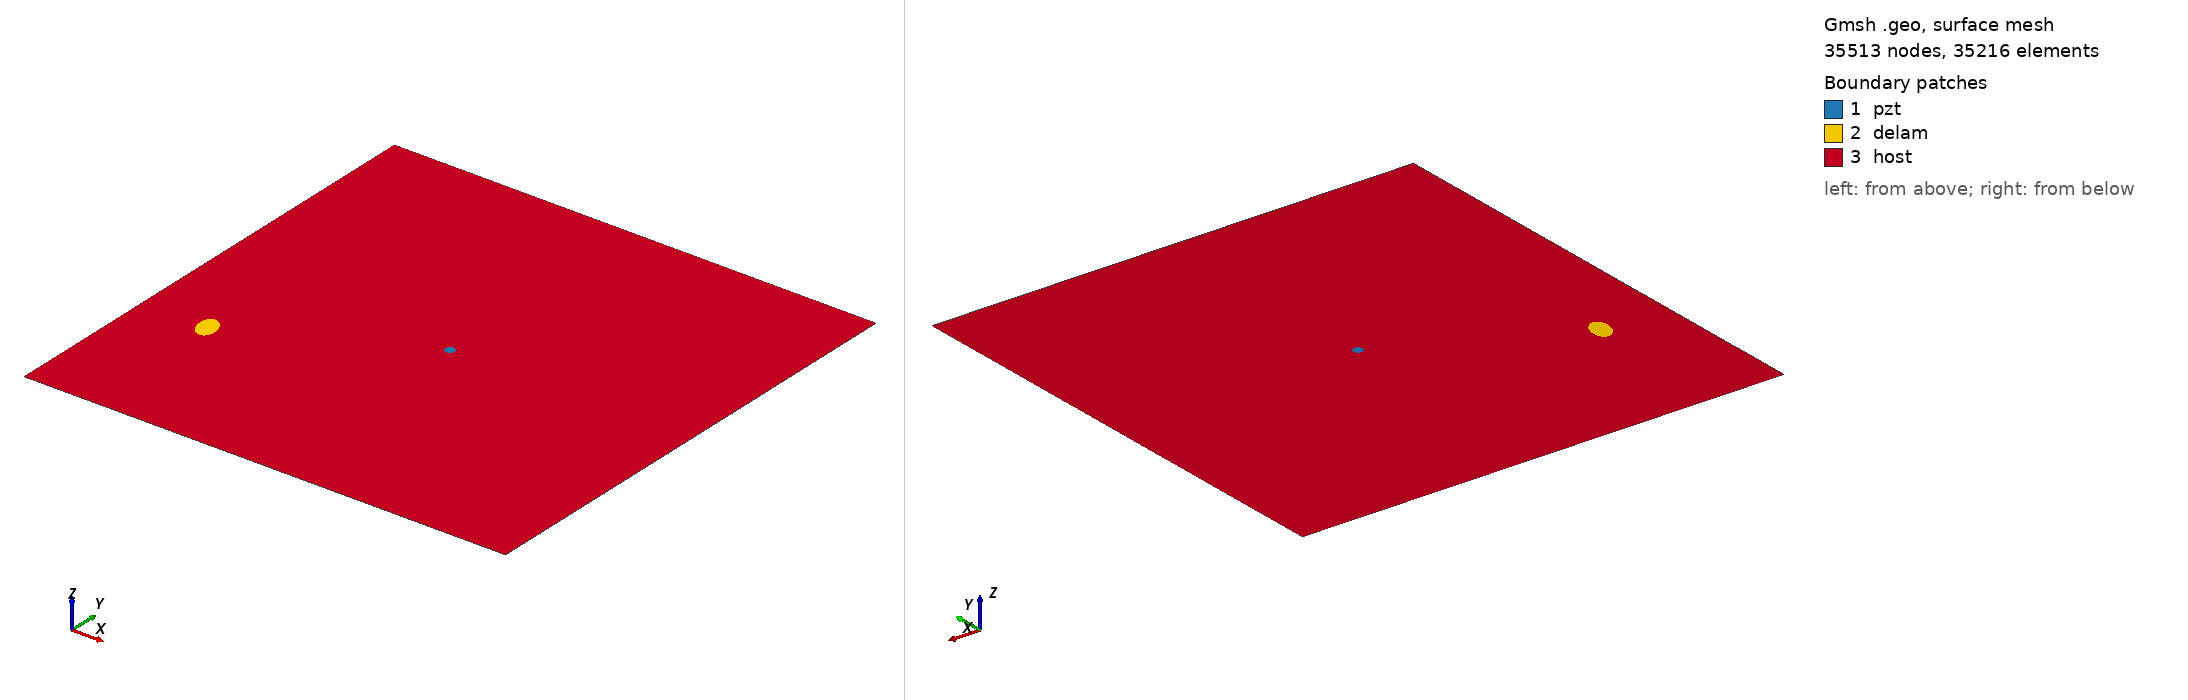

Gmsh geometry script, surface-meshed: 35513 nodes, 35216 surface elements. Boundary patches (legend numbers): 1 pzt, 2 delam, 3 host. Left view from above one corner, right view from below the opposite corner. Legend entries are the model's physical surfaces. The drawing asked Gmsh for element sizes between 1% and 20% of the model's largest extent; the script's own settings can give other sizes.

=== m1_rand_single_delam_258.geo (drawn) ===
SetFactory("OpenCASCADE");
L=0.500000; 
W=0.500000; 
a=0.014867; 
b=0.009456; 
x=0.067948; 
y=0.159184; 
alpha=0.599766 *Pi; 
r=0.005000; 
xpzt=0.250000; 
ypzt=0.250000; 
//+
Point(1) = {0, 0, 0, 1.0};
//+
Point(2) = {L, 0, 0, 1.0};
//+
Point(3) = {L, W, 0, 1.0};
//+
Point(4) = {0, W, 0, 1.0};
//+
Line(1) = {1, 2};
//+
Line(2) = {2, 3};
//+
Line(3) = {3, 4};
//+
Line(4) = {4, 1};
//+
Circle(5) = {xpzt, ypzt, -0, r, 0, 2*Pi};
//+
Ellipse(6) = {x, y, -0, a, b, 0, 2*Pi};
//+
Rotate {{0, 0, 1}, {x, y, 0}, alpha} {
  Curve{6}; 
}
//+
Curve Loop(1) = {4, 1, 2, 3};
//+
Curve Loop(2) = {6};
//+
Curve Loop(3) = {5};
//+
Curve Loop(4) = {6};
//+
Curve Loop(5) = {5};
//+
Plane Surface(1) = {5};
//+
Plane Surface(2) = {4};
//+
Plane Surface(3) = {1, 2, 3};
//+
Point(9) = {xpzt, ypzt, 0, 1.0};
//+
Point{9} In Surface {1};// mesh node at centre of pzt
//+
Physical Surface("pzt") = {1};
//+
Physical Surface("delam") = {2};
//+
Physical Surface("host") = {3};

Mesh.Algorithm = 6; // Frontal
Mesh.CharacteristicLengthFactor = 0.068000;
Mesh.CharacteristicLengthMin = 0.001000;
Mesh.CharacteristicLengthMax = 0.200000;
Mesh.RecombineAll = 1; // Apply recombination algorithm
Mesh.SubdivisionAlgorithm = 1; // 1: all quadrangles
Mesh.Smoothing = 1;
